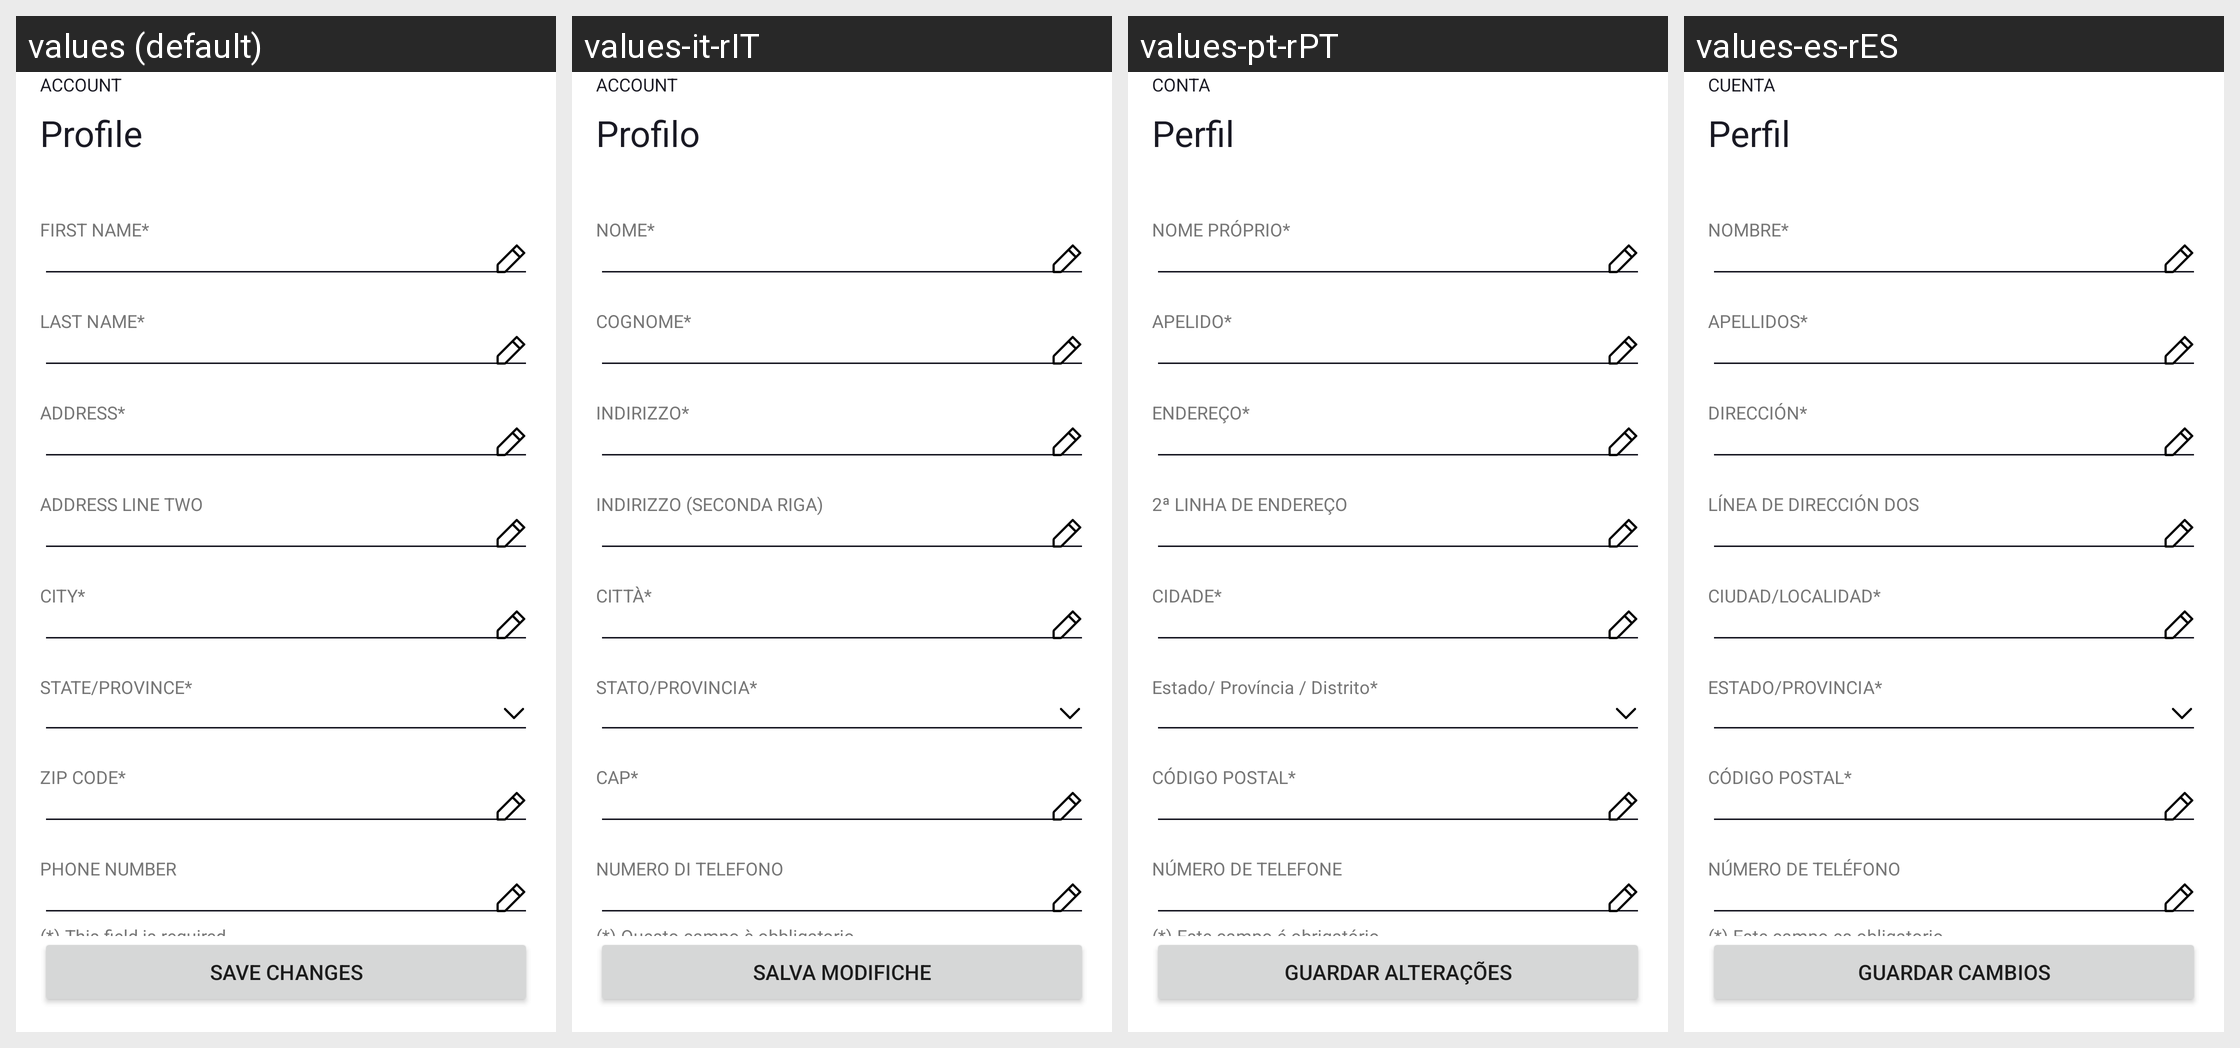

For this localized Android screen grid, give each drawn string resource with its value in every locale shown.
Android screen res/layout/fragment_profile.xml rendered under 4 locales, left to right: values (default), values-it-rIT, values-pt-rPT, values-es-rES. Device: Nexus 5 (rendered at 1080×1920; each locale shown at half size, 540×960, under a caption strip naming it); theme Theme.NinjaConnectedKitchen.
Other locales in the repository, not shown: values-da-rDK, values-de-rDE, values-en-rGB, values-fi-rFI, values-fr-rCA, values-fr-rFR, values-nb-rNO, values-nl-rNL, values-sv-rSE.
Strings drawn on this screen, with the default value and each locale's value (text and hints the layout hard-codes, and strings that could not be matched under every locale, appear in the picture but are not listed):

account_subtitle
  values: ACCOUNT
  values-it-rIT: ACCOUNT
  values-pt-rPT: CONTA
  values-es-rES: CUENTA

profile
  values: Profile
  values-it-rIT: Profilo
  values-pt-rPT: Perfil
  values-es-rES: Perfil

save_changes
  values: Save Changes
  values-it-rIT: Salva modifiche
  values-pt-rPT: Guardar alterações
  values-es-rES: Guardar cambios

first_name
  values: FIRST NAME*
  values-it-rIT: NOME*
  values-pt-rPT: NOME PRÓPRIO*
  values-es-rES: NOMBRE*

last_name
  values: LAST NAME*
  values-it-rIT: COGNOME*
  values-pt-rPT: APELIDO*
  values-es-rES: APELLIDOS*

address
  values: ADDRESS*
  values-it-rIT: INDIRIZZO*
  values-pt-rPT: ENDEREÇO*
  values-es-rES: DIRECCIÓN*

address_two
  values: ADDRESS LINE TWO
  values-it-rIT: INDIRIZZO (SECONDA RIGA)
  values-pt-rPT: 2ª LINHA DE ENDEREÇO
  values-es-rES: LÍNEA DE DIRECCIÓN DOS

city
  values: CITY*
  values-it-rIT: CITTÀ*
  values-pt-rPT: CIDADE*
  values-es-rES: CIUDAD/LOCALIDAD*

state_province
  values: STATE/PROVINCE*
  values-it-rIT: STATO/PROVINCIA*
  values-pt-rPT: Estado/ Província / Distrito*
  values-es-rES: ESTADO/PROVINCIA*

zip_code
  values: ZIP CODE*
  values-it-rIT: CAP*
  values-pt-rPT: CÓDIGO POSTAL*
  values-es-rES: CÓDIGO POSTAL*

phone_number
  values: PHONE NUMBER
  values-it-rIT: NUMERO DI TELEFONO
  values-pt-rPT: NÚMERO DE TELEFONE
  values-es-rES: NÚMERO DE TELÉFONO

required_field
  values: (*) This field is required
  values-it-rIT: (*) Questo campo è obbligatorio
  values-pt-rPT: (*) Este campo é obrigatório
  values-es-rES: (*) Este campo es obligatorio
